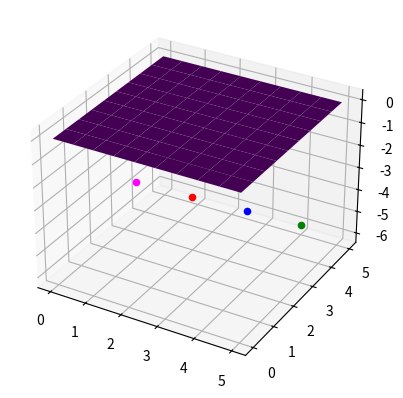

The matplotlib source for this figure:
import matplotlib.pyplot as plt
import numpy as np

# Define the player coordinates
facu = [1, 2, 3]  # [x, y, z]
fran = [2, 3, 4]
luqui = [3, 4, 5]
cami = [4, 5, 6]

# Create a 3D plot
fig = plt.figure()
ax = fig.add_subplot(111, projection="3d")

# Generate a grid of x, y values
x = np.linspace(0, 5, 10)
y = np.linspace(0, 5, 10)
X, Y = np.meshgrid(x, y)

# Generate a dummy Z values for the surface plot
Z = np.zeros_like(X)

# Plot the surface
ax.plot_surface(X, Y, Z, cmap="viridis")

# Plot the player positions
ax.scatter(facu[0], facu[1], -facu[2], color="magenta", zorder=1)
ax.scatter(fran[0], fran[1], -fran[2], color="red", zorder=2)
ax.scatter(luqui[0], luqui[1], -luqui[2], color="blue", zorder=3)
ax.scatter(cami[0], cami[1], -cami[2], color="green", zorder=4)

# Show the plot
plt.show()
